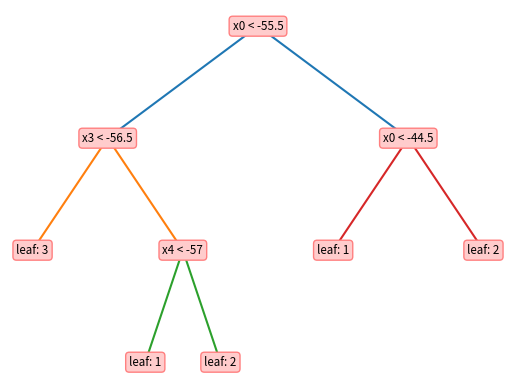

Write the Python code that produced this figure.
import matplotlib.pyplot as plt
import numpy as np

def plot_tree(root, depth=0, x=0, y=50, yspacing=5):
    if isinstance(root, str):
        #draw leaf node:
        plt.text(x, y, "leaf: " + root, size='smaller', rotation=0,
         ha="center", va="center",
         bbox=dict(boxstyle="round",
                   ec=(1., 0.5, 0.5),
                   fc=(1., 0.8, 0.8),
                   )
         )
        return
    #draw current node
    plt.text(x, y, str(root['attribute']) + " < " + str(root['value']), size='smaller', rotation=0,
         ha="center", va="center",
         bbox=dict(boxstyle="round",
                   ec=(1., 0.5, 0.5),
                   fc=(1., 0.8, 0.8),
                   )
         )
    #have to draw left line and right line, so calc xchildren, ychildren
    yChildLeft = y - yspacing
    yChildRight = y - yspacing
    xChildLeft = x - 1/np.power(2, depth)
    xChildRight = x + 1/np.power(2, depth)
    x_values = [xChildLeft, x, xChildRight]
    y_values = [yChildLeft, y, yChildRight]
    plt.plot(x_values, y_values)
    #plt.plot([x, xChildRight], [y, yChildRight])
    plot_tree(root['left'], depth+1, xChildLeft, yChildLeft, yspacing)
    plot_tree(root['right'], depth+1, xChildRight, yChildRight, yspacing)
    return




child6 = {
    "attribute": 3,
}
child5 = {
    "attribute": 1
}
child4 = {
    "value": -57,
    "attribute": "x4",
    "left": "1",
    "right": "2"
}
child3 = {
    "attribute": 0
}
child2 = {
    "attribute": "x0",
    "value": -44.5,
    "left": "1",
    "right": '2'
}
child1 = {
    "value": -56.5,
    "attribute": "x3",
    "left": "3",
    "right": child4,
}
root = {
    "value": -55.5,
    "attribute": "x0",
    "left":child1,
    "right": child2,
}

from matplotlib.pyplot import figure

#figure(figsize=(15, 5), dpi=80)
plot_tree(root, 1, 0,50, 5)
#plt.xlim([-3,3])
plt.axis('off')
plt.savefig("matplotlib.png")
